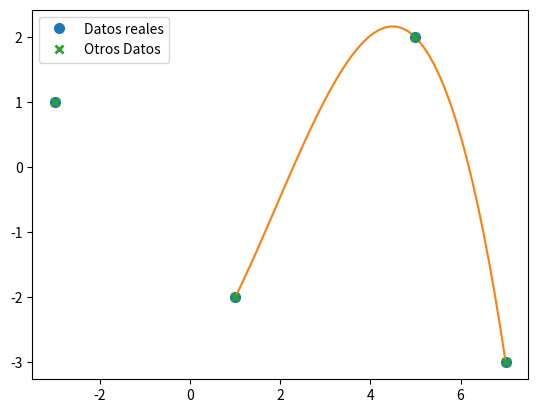

Write the Python code that produced this figure.

# Python3 code to demonstrate  
# to get random number from list 
# using random.choice() 
from scipy.interpolate import lagrange
import matplotlib.pyplot as plt
import numpy as np


#x_i1 = [0.0, 0.9, 1.8, 2.7, 3.6, 4.4, 5.3, 6.2, 7.1, 8.0]
#y_i1 = [0.0, 0.8, 1.0, 0.5, -0.4, -1.0, -0.8, -0.1, 0.7, 1.0]
#x_i = [2,3,4,5,6,7]
#y_i = [0.5,0.3333,0.25,0.2,0.1667,1.1429]
x_i = [1,-3,5,7]
y_i = [-2,1,2,-3]
plt.plot(x_i, y_i, 'o', mew=2, label="Datos reales")
#plt.show()

# Cálculo de lo polinomio interpolante
lag_pol = lagrange(x_i, y_i)
print(lag_pol)

x = np.linspace(x_i[0], x_i[-1])
plt.plot(x, lag_pol(x))
plt.plot(x_i, y_i, 'x', mew=2, label="Otros Datos")
plt.legend()
plt.show()